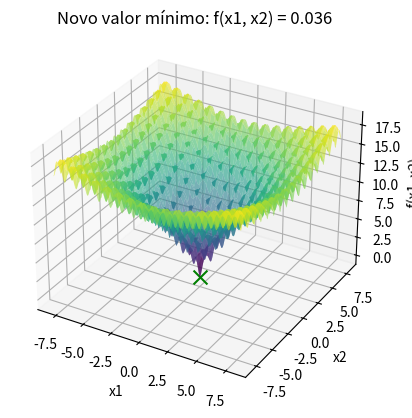
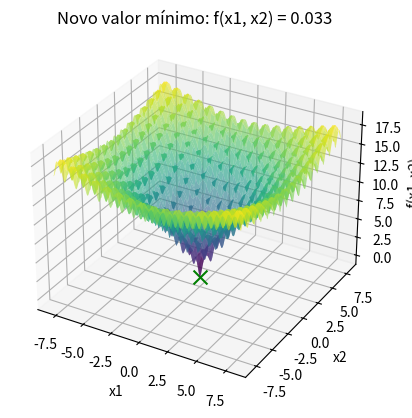
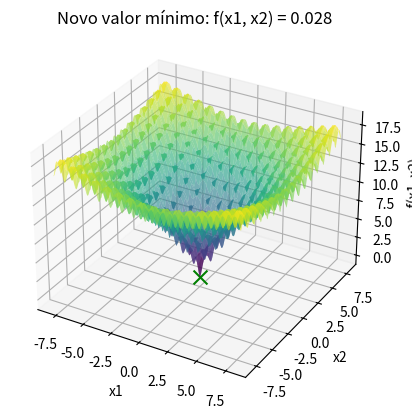
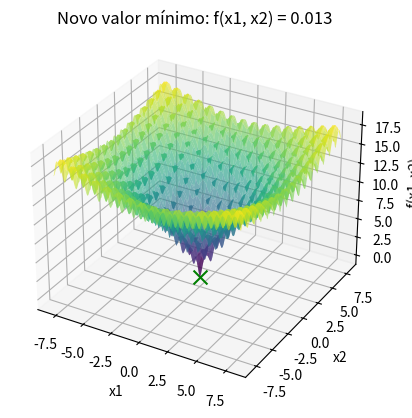
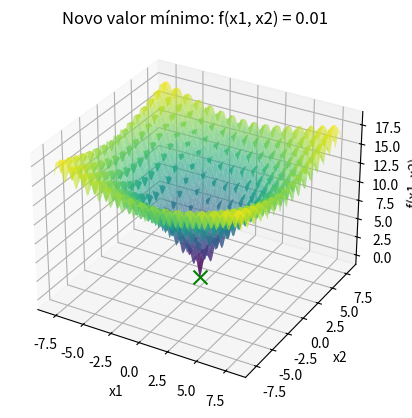

These figures' Python source, in order:
import time
import numpy as np
import matplotlib.pyplot as plt
from mpl_toolkits.mplot3d import Axes3D
from collections import Counter

# Nova função a ser minimizada
def f(x):
    term1 = -20 * np.exp(-0.2 * np.sqrt(0.5 * (x[0]**2 + x[1]**2)))
    term2 = -np.exp(0.5 * (np.cos(2 * np.pi * x[0]) + np.cos(2 * np.pi * x[1])))
    return term1 + term2 + 20 + np.e

def perturb(x, e):
    x1_new = np.clip(x[0] + np.random.uniform(-e, e), -8, 8)  
    x2_new = np.clip(x[1] + np.random.uniform(-e, e), -8, 8)  
    return [x1_new, x2_new]

# Função para mostrar o gráfico ao encontrar um novo valor mínimo
def mostrar_grafico(x_opt, f_opt):
    x1_range = np.linspace(-8, 8, 400)
    x2_range = np.linspace(-8, 8, 400)
    x1_grid, x2_grid = np.meshgrid(x1_range, x2_range)
    z_grid = f([x1_grid, x2_grid])

    fig = plt.figure()
    ax = fig.add_subplot(111, projection='3d')
    ax.plot_surface(x1_grid, x2_grid, z_grid, cmap='viridis', alpha=0.6)
    ax.scatter(x_opt[0], x_opt[1], f_opt, color='g', marker='x', s=100)  
    ax.set_xlabel('x1')
    ax.set_ylabel('x2')
    ax.set_zlabel('f(x1, x2)')
    plt.title(f'Novo valor mínimo: f(x1, x2) = {f_opt}')
    plt.show()

# Função para executar o Hill Climbing com gráficos
def hill_climbing(e, max_it, max_viz, t, plot_graphs=False):
    x_opt = [np.random.uniform(-8, 8), np.random.uniform(-8, 8)]  
    f_opt = f(x_opt)
    
    sem_melhoria = 0 
    valores = [f_opt]
    x1_vals, x2_vals = [], []  

    i = 0
    while i < max_it:
        melhoria = False
        for _ in range(max_viz):
            x_cand = perturb(x_opt, e)
            f_cand = f(x_cand)
            if f_cand < f_opt:  # Critério de minimização
                x_opt = x_cand
                f_opt = f_cand
                valores.append(f_opt)
                sem_melhoria = 0  
                melhoria = True
                break

        if not melhoria:
            sem_melhoria += 1
        
        if sem_melhoria >= t:
            break
        
        i += 1
        x1_vals.append(x_opt[0])
        x2_vals.append(x_opt[1])

    # Mostrar gráficos se necessário
    if plot_graphs:
        # Gráfico 1: Evolução do valor mínimo ao longo das iterações
        plt.figure()
        plt.plot(valores)
        plt.xlabel('Iterações')
        plt.ylabel('Valor da função')
        plt.title('Evolução do valor mínimo')
        plt.show()

        # Gráfico 2: Trajetória da busca no espaço 2D
        plt.figure()
        plt.scatter(x1_vals, x2_vals, c='r', marker='x')
        plt.scatter(x_opt[0], x_opt[1], color='g', marker='x', s=100, linewidth=3)  
        plt.xlabel('x1')
        plt.ylabel('x2')
        plt.title('Trajetória da busca no espaço 2D')
        plt.show()

        # Gráfico 3: Superfície 3D da função e ponto final em verde
        x1_range = np.linspace(-8, 8, 400)
        x2_range = np.linspace(-8, 8, 400)
        x1_grid, x2_grid = np.meshgrid(x1_range, x2_range)
        z_grid = f([x1_grid, x2_grid])

        fig = plt.figure()
        ax = fig.add_subplot(111, projection='3d')
        ax.plot_surface(x1_grid, x2_grid, z_grid, cmap='viridis', alpha=0.6)
        ax.scatter(x_opt[0], x_opt[1], f_opt, color='g', marker='x', s=100)  
        ax.set_xlabel('x1')
        ax.set_ylabel('x2')
        ax.set_zlabel('f(x1, x2)')
        plt.title('Gráfico da função')
        plt.show()

    return [round(x, 3) for x in x_opt], round(f_opt, 3)

# parâmetros
e = 1.0  
max_it = 10000  
max_viz = 20  
t = 100  
R = 100

resultados = []
melhor_solucao = None
melhor_valor = float('inf')

tempo_total_inicio = time.time()


# Executar o algoritmo R vezes e mostrar o gráfico quando um novo valor mínimo for encontrado
for r in range(R):
    print(f"\nExecução {r + 1}/{R}:")
    x_result, f_result = hill_climbing(e, max_it, max_viz, t)
    
    resultados.append(f_result)
    print(f"Rodada {r + 1}: Solução = {x_result}, f(x) = {f_result}")

    # Se o resultado atual for melhor que o melhor valor global até agora, exibir o gráfico
    if f_result < melhor_valor:
        melhor_valor = f_result
        melhor_solucao = x_result
        # Mostrar o gráfico quando uma nova solução melhor for encontrada
        mostrar_grafico(melhor_solucao, melhor_valor)


tempo_total_fim = time.time()
tempo_total = tempo_total_fim - tempo_total_inicio
# Exibir a melhor solução encontrada após todas as execuções
print(f"\nMelhor solução encontrada: x1 = {melhor_solucao[0]}, x2 = {melhor_solucao[1]}")
print(f"Valor mínimo da função: {melhor_valor}")

resultado_mais_frequente = Counter(resultados).most_common(1)[0]

# Exibir o resultado mais frequente
print(f"O resultado mais frequente foi {resultado_mais_frequente[0]} encontrado {resultado_mais_frequente[1]} vezes.")
print(f"\nTempo total de execução: {tempo_total:.4f} segundos")
